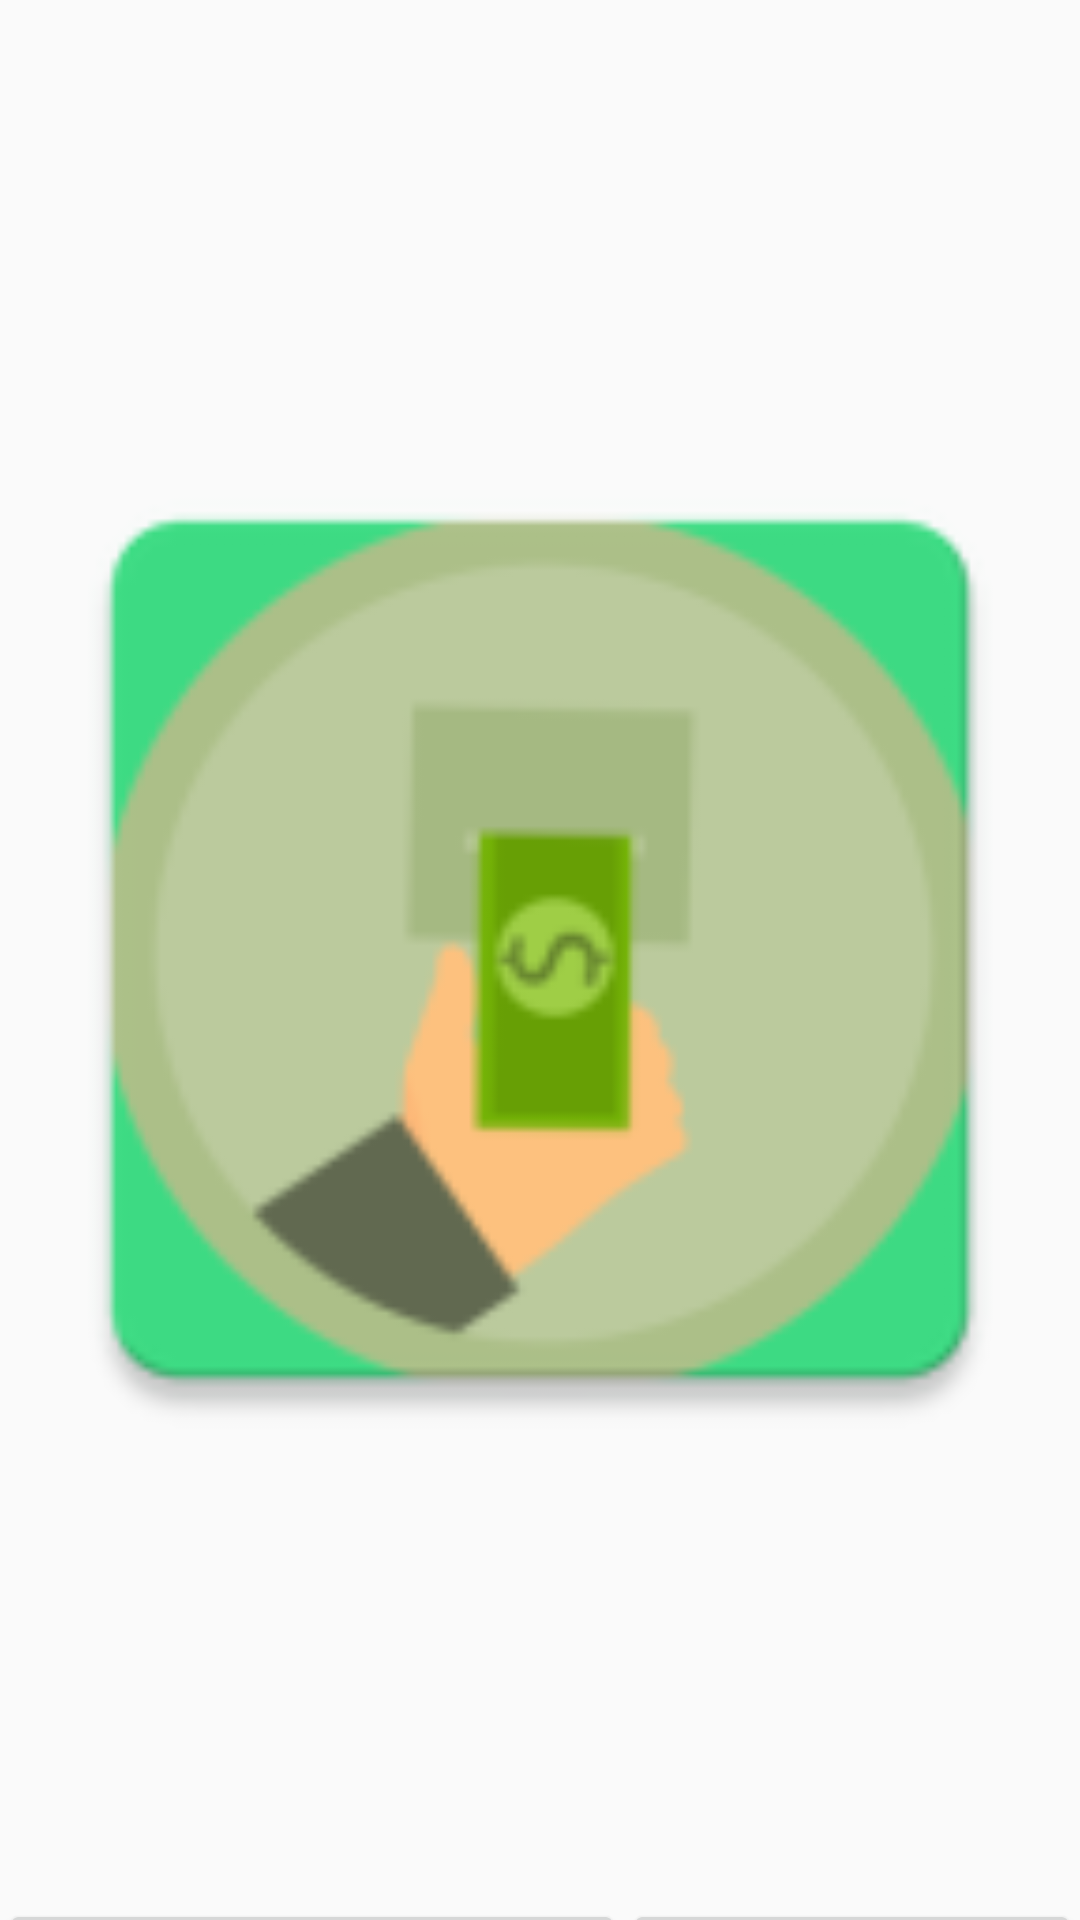

Write the Android layout XML for this screen, with the resource values it uses.
<!-- AndroidManifest.xml: application theme Theme.AppCompat.Light.NoActionBar -->
<!-- res/layout/fab_receiptview.xml -->
<?xml version="1.0" encoding="utf-8"?>
<LinearLayout xmlns:android="http://schemas.android.com/apk/res/android"
    xmlns:app="http://schemas.android.com/apk/res-auto"
    xmlns:tools="http://schemas.android.com/tools"
    android:layout_width="match_parent"
    android:layout_height="match_parent"
    android:orientation="vertical">

    <ImageView
        android:id="@+id/camera_receipt"
        android:layout_width="match_parent"
        android:layout_height="633dp"
        app:srcCompat="@mipmap/ic_launcher"
        tools:layout_editor_absoluteX="48dp"
        tools:layout_editor_absoluteY="238dp" />

    <LinearLayout
        android:layout_width="match_parent"
        android:layout_height="match_parent"
        android:orientation="horizontal">

        <Button
            android:id="@+id/buttonSelected"
            android:layout_width="208dp"
            android:layout_height="50dp"
            android:text="확인" />

        <Button
            android:id="@+id/buttonCamera"
            android:layout_width="match_parent"
            android:layout_height="50dp"
            android:text="촬영" />

    </LinearLayout>

</LinearLayout>
<!-- resources referenced by this layout -->
<resources>
  <!-- mipmap ic_launcher: png bitmap (mipmap-hdpi, 3356 bytes) -->
</resources>
